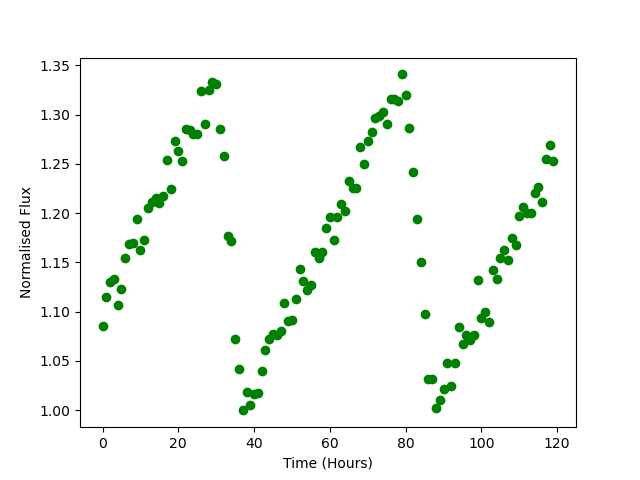

Data behind this chart, as committed beside it:
Time, Flux
0.0, 1.085
1.0, 1.115
2.0, 1.13
3.0, 1.133
4.0, 1.107
5.0, 1.123
6.0, 1.154
7.0, 1.169
8.0, 1.169
9.0, 1.194
10.0, 1.162
11.0, 1.173
12.0, 1.206
13.0, 1.211
14.0, 1.215
15.0, 1.21
16.0, 1.217
17.0, 1.254
18.0, 1.225
19.0, 1.273
20.0, 1.264
21.0, 1.253
22.0, 1.285
23.0, 1.285
24.0, 1.28
25.0, 1.281
26.0, 1.324
27.0, 1.291
28.0, 1.325
29.0, 1.333
30.0, 1.331
31.0, 1.285
32.0, 1.258
33.0, 1.177
34.0, 1.171
35.0, 1.072
36.0, 1.042
37.0, 0.9996
38.0, 1.019
39.0, 1.005
40.0, 1.017
41.0, 1.018
42.0, 1.039
43.0, 1.061
44.0, 1.072
45.0, 1.077
46.0, 1.076
47.0, 1.08
48.0, 1.109
49.0, 1.091
50.0, 1.092
51.0, 1.113
52.0, 1.143
53.0, 1.131
54.0, 1.121
55.0, 1.127
56.0, 1.16
57.0, 1.154
58.0, 1.16
59.0, 1.185
... 60 more rows
